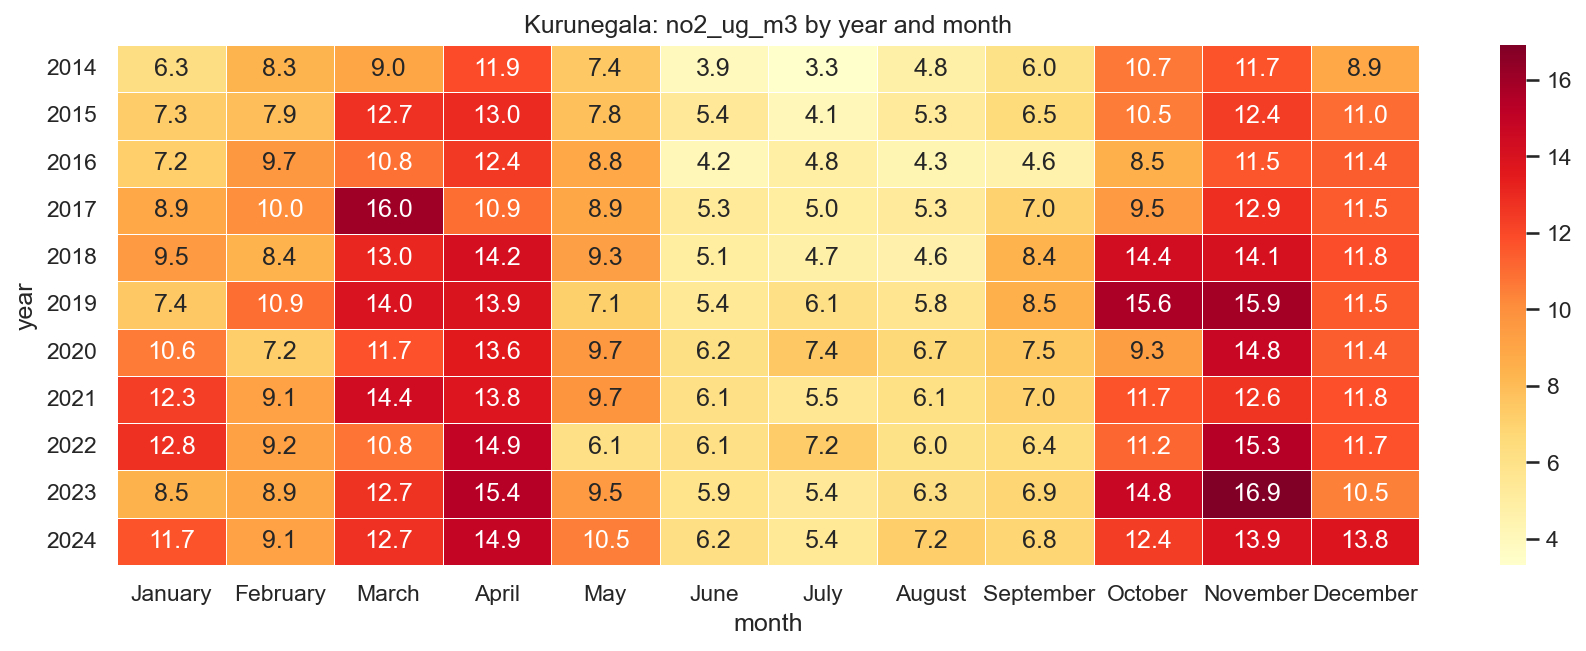

Values plotted in this chart, from the file beside it:
year, January, February, March, April, May, June, July, August, September, October, November, December
2014, 6.274, 8.31, 9.048, 11.88, 7.433, 3.862, 3.323, 4.757, 6.011, 10.68, 11.68, 8.883
2015, 7.275, 7.886, 12.72, 12.96, 7.785, 5.361, 4.065, 5.279, 6.459, 10.55, 12.36, 10.97
2016, 7.169, 9.654, 10.82, 12.45, 8.844, 4.155, 4.819, 4.3, 4.579, 8.506, 11.55, 11.39
2017, 8.878, 10.01, 16.04, 10.91, 8.944, 5.32, 5.047, 5.272, 6.983, 9.506, 12.86, 11.45
2018, 9.485, 8.395, 13.04, 14.21, 9.281, 5.073, 4.71, 4.643, 8.414, 14.35, 14.06, 11.82
2019, 7.449, 10.93, 13.97, 13.89, 7.091, 5.41, 6.05, 5.753, 8.475, 15.65, 15.89, 11.54
2020, 10.64, 7.212, 11.75, 13.56, 9.68, 6.164, 7.409, 6.68, 7.463, 9.334, 14.78, 11.39
2021, 12.33, 9.141, 14.4, 13.81, 9.748, 6.074, 5.511, 6.122, 7.018, 11.65, 12.61, 11.76
2022, 12.81, 9.215, 10.79, 14.93, 6.057, 6.061, 7.25, 6.022, 6.381, 11.16, 15.34, 11.75
2023, 8.453, 8.923, 12.69, 15.36, 9.476, 5.853, 5.367, 6.254, 6.85, 14.77, 16.9, 10.46
2024, 11.69, 9.141, 12.72, 14.87, 10.5, 6.203, 5.394, 7.223, 6.826, 12.37, 13.94, 13.83
